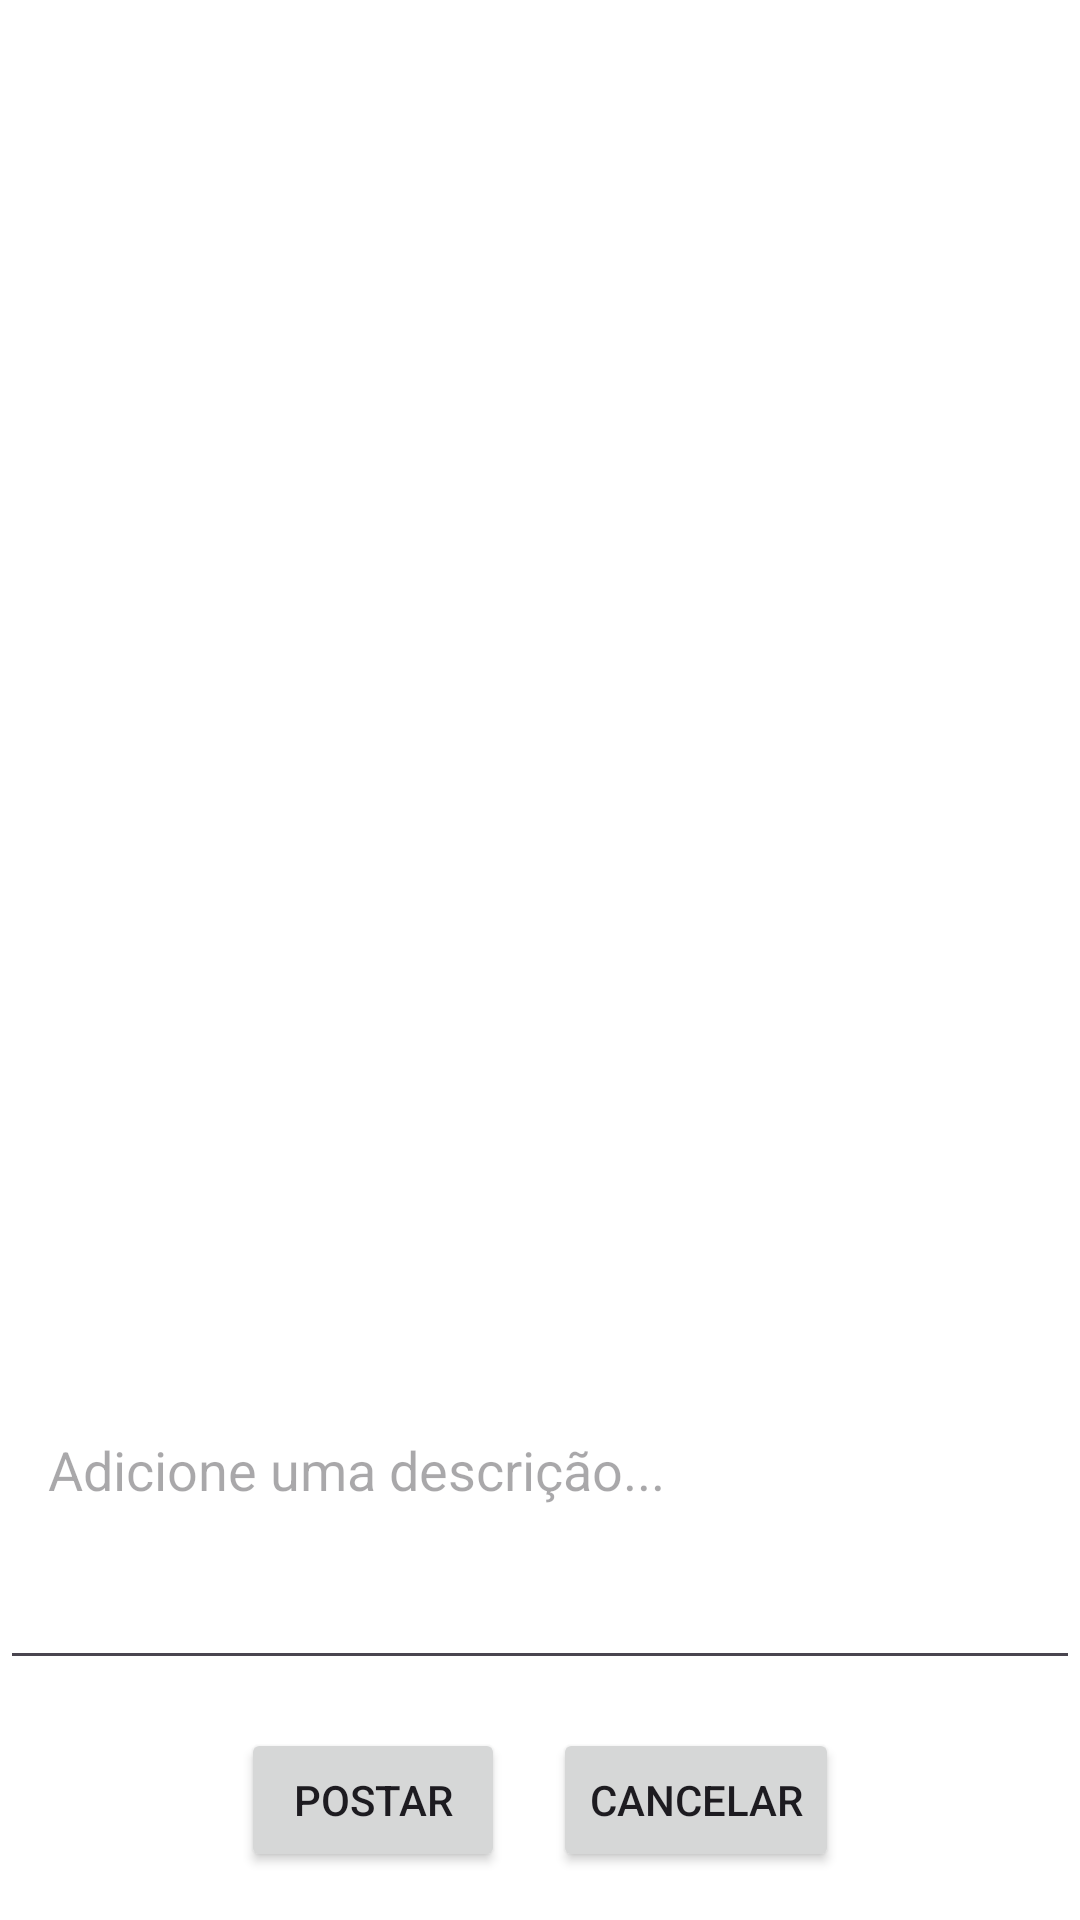

Write the Android layout XML for this screen, with the resource values it uses.
<!-- AndroidManifest.xml: application theme Theme.SocialCat -->
<!-- res/layout/fragment_preview.xml -->
<androidx.constraintlayout.widget.ConstraintLayout xmlns:android="http://schemas.android.com/apk/res/android"
    xmlns:app="http://schemas.android.com/apk/res-auto"
    xmlns:tools="http://schemas.android.com/tools"
    android:layout_width="match_parent"
    android:layout_height="match_parent"
    tools:context=".ui.camera.PreviewFragment">

    
    <ImageView
        android:id="@+id/capturedImageView"
        android:layout_width="0dp"
        android:layout_height="0dp"
        app:layout_constraintTop_toTopOf="parent"
        app:layout_constraintBottom_toTopOf="@id/descriptionEditText"
        app:layout_constraintStart_toStartOf="parent"
        app:layout_constraintEnd_toEndOf="parent"
        android:scaleType="centerCrop"/>

    
    <EditText
        android:id="@+id/descriptionEditText"
        android:layout_width="0dp"
        android:layout_height="wrap_content"
        android:hint="Adicione uma descrição..."
        android:gravity="start|top"
        android:inputType="textMultiLine"
        android:minLines="3"
        android:padding="16dp"
        app:layout_constraintBottom_toTopOf="@id/optionsLayout"
        app:layout_constraintStart_toStartOf="parent"
        app:layout_constraintEnd_toEndOf="parent"/>

    
    <LinearLayout
        android:id="@+id/optionsLayout"
        android:layout_width="0dp"
        android:layout_height="wrap_content"
        android:orientation="horizontal"
        android:gravity="center"
        android:padding="16dp"
        app:layout_constraintBottom_toBottomOf="parent"
        app:layout_constraintStart_toStartOf="parent"
        app:layout_constraintEnd_toEndOf="parent">

        
        <Button
            android:id="@+id/postButton"
            android:layout_width="wrap_content"
            android:layout_height="wrap_content"
            android:text="Postar"/>

        
        <Button
            android:id="@+id/cancelButton"
            android:layout_width="wrap_content"
            android:layout_height="wrap_content"
            android:text="Cancelar"
            android:layout_marginStart="16dp"/>
    </LinearLayout>
</androidx.constraintlayout.widget.ConstraintLayout>
<!-- resources referenced by this layout -->
<resources>
  <style name="Theme.SocialCat" parent="Theme.Material3.DayNight.NoActionBar">
          
          <item name="colorPrimary">@color/colorPrimary</item>
          <item name="colorPrimaryContainer">@color/colorPrimaryContainer</item>
          <item name="colorOnPrimaryContainer">@color/colorOnPrimaryContainer</item>
          <item name="colorSecondary">@color/colorSecondary</item>
          <item name="colorSecondaryContainer">@color/colorSecondaryContainer</item>
          <item name="colorSurface">@color/colorSurface</item>
          <item name="colorOnSurface">@color/colorOnSurface</item>
          <item name="android:colorBackground">@color/colorBackground</item>
          <item name="colorOnBackground">@color/colorOnBackground</item>
  
          
          <item name="android:statusBarColor">@android:color/transparent</item>
          <item name="android:navigationBarColor">@android:color/transparent</item>
          <item name="android:windowLightStatusBar">true</item>
  
          
          <item name="textAppearanceBodyLarge">@style/TextAppearance.Material3.BodyLarge</item>
          <item name="textAppearanceTitleLarge">@style/TextAppearance.Material3.TitleLarge</item>
      </style>
  <color name="colorPrimary">#EC407A</color>
  <color name="colorPrimaryContainer">#FFD9E3</color>
  <color name="colorOnPrimaryContainer">#3B1D25</color>
  <color name="colorSecondary">#9C27B0</color>
  <color name="colorSecondaryContainer">#FFD6F9</color>
  <color name="colorSurface">#FFFFFF</color>
  <color name="colorOnSurface">#1C1B1F</color>
  <color name="colorBackground">#FFFFFF</color>
  <color name="colorOnBackground">#1C1B1F</color>
</resources>
